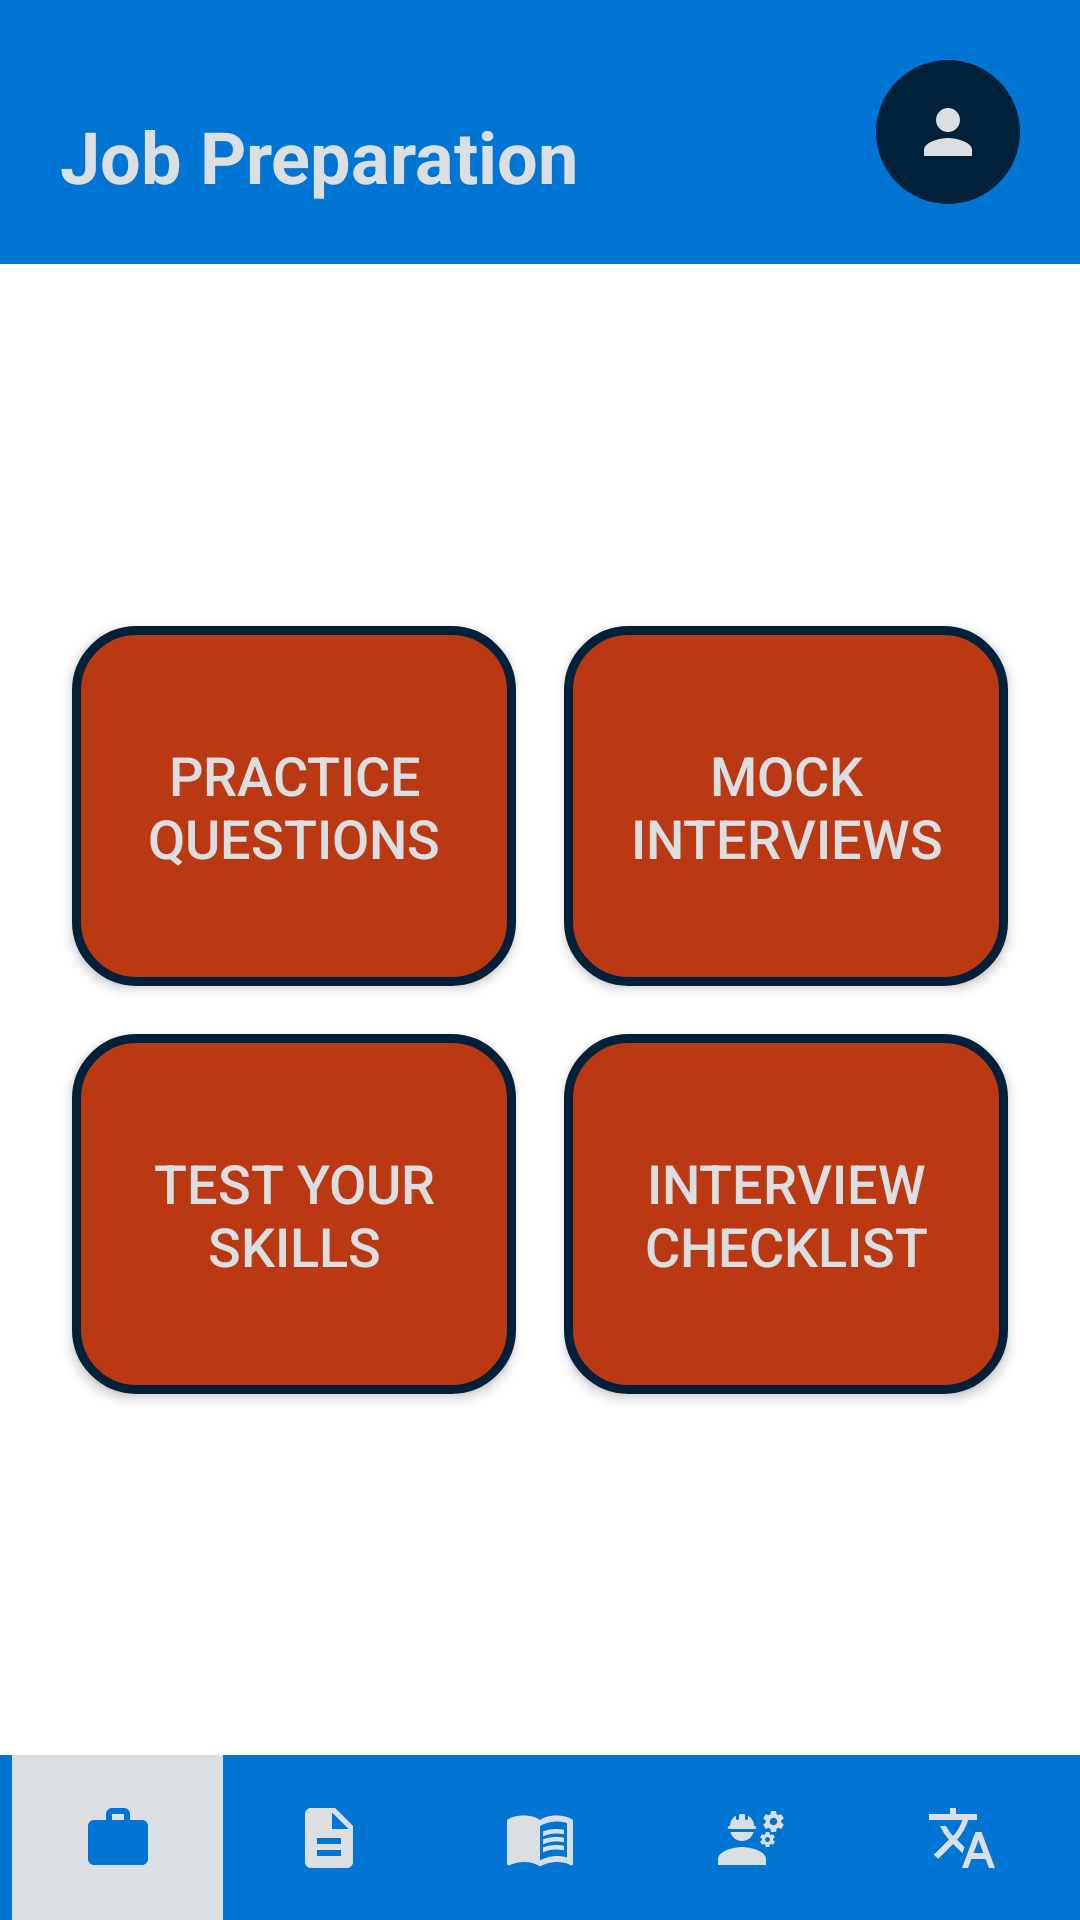

Produce the Android XML layout that renders to this screen, including the resource entries it uses.
<!-- AndroidManifest.xml: application theme Theme.MyApplication -->
<!-- res/layout/activity_job_preparation.xml -->
<androidx.constraintlayout.widget.ConstraintLayout
    xmlns:android="http://schemas.android.com/apk/res/android"
    xmlns:app="http://schemas.android.com/apk/res-auto"
    xmlns:tools="http://schemas.android.com/tools"
    android:id="@+id/job_preparation"
    android:layout_width="match_parent"
    android:layout_height="match_parent"
    tools:context=".JobPreparation">

    
    <LinearLayout
        android:id="@+id/top_bar"
        android:layout_width="match_parent"
        android:layout_height="wrap_content"
        android:background="@color/color_job_preparation"
        android:gravity="center_vertical"
        android:orientation="horizontal"
        android:padding="20dp"
        app:layout_constraintEnd_toEndOf="parent"
        app:layout_constraintStart_toStartOf="parent"
        app:layout_constraintTop_toTopOf="parent">

        <TextView
            android:id="@+id/tv_activity_name"
            android:layout_width="0dp"
            android:layout_height="wrap_content"
            android:layout_gravity="bottom"
            android:layout_weight="1"
            android:text="@string/job_preparation"
            android:textColor="@color/asset_light"
            android:textSize="24sp"
            android:textStyle="bold" />

        <ImageButton
            android:id="@+id/btn_profile"
            android:layout_width="48dp"
            android:layout_height="48dp"
            android:background="@drawable/button_circle"
            android:contentDescription="Profile"
            android:src="@drawable/icon_profile"
            app:tint="@color/asset_light" />
    </LinearLayout>

    
    <GridLayout
        android:id="@+id/button_grid"
        android:layout_width="match_parent"
        android:layout_height="wrap_content"
        android:columnCount="2"
        android:foregroundGravity="center"
        android:padding="16dp"
        android:rowCount="2"
        app:layout_constraintBottom_toTopOf="@+id/linearLayout2"
        app:layout_constraintEnd_toEndOf="parent"
        app:layout_constraintStart_toStartOf="parent"
        app:layout_constraintTop_toBottomOf="@+id/top_bar">

        <Button
            android:id="@+id/btn_practice_questions"
            android:layout_width="0dp"
            android:layout_height="120dp"
            android:layout_columnWeight="1"
            android:layout_margin="8dp"
            android:background="@drawable/button_background"
            android:padding="16dp"
            android:text="Practice Questions"
            android:textColor="@color/asset_light"
            android:textSize="18sp" />

        <Button
            android:id="@+id/btn_mock_interviews"
            android:layout_width="0dp"
            android:layout_height="120dp"
            android:layout_columnWeight="1"
            android:layout_margin="8dp"
            android:background="@drawable/button_background"
            android:padding="16dp"
            android:text="Mock Interviews"
            android:textColor="@color/asset_light"
            android:textSize="18sp" />

        <Button
            android:id="@+id/btn_skill_tests"
            android:layout_width="0dp"
            android:layout_height="120dp"
            android:layout_columnWeight="1"
            android:layout_margin="8dp"
            android:background="@drawable/button_background"
            android:padding="16dp"
            android:text="Test Your SKills"
            android:textColor="@color/asset_light"
            android:textSize="18sp" />

        <Button
            android:id="@+id/btn_checklist"
            android:layout_width="0dp"
            android:layout_height="120dp"
            android:layout_columnWeight="1"
            android:layout_margin="8dp"
            android:background="@drawable/button_background"
            android:padding="16dp"
            android:text="Interview Checklist"
            android:textColor="@color/asset_light"
            android:textSize="18sp" />

    </GridLayout>

    
    <LinearLayout
android:id="@+id/linearLayout2"
android:layout_width="match_parent"
android:layout_height="55dp"
android:background="@color/color_job_preparation"
android:gravity="center_vertical"
android:orientation="horizontal"
android:paddingStart="4dp"
android:paddingEnd="4dp"
app:layout_constraintBottom_toBottomOf="parent"
app:layout_constraintEnd_toEndOf="parent"
app:layout_constraintStart_toStartOf="parent">

<ImageButton
    android:id="@+id/btn_job_preparation"
    android:layout_width="0dp"
    android:layout_height="55dp"
    android:layout_weight="1"
    android:background="@color/asset_light"
    android:contentDescription="Job Preparation"
    android:src="@drawable/ic_job_preparation"
    app:tint="@color/color_job_preparation" />

<ImageButton
    android:id="@+id/btn_make_cv"
    android:layout_width="0dp"
    android:layout_height="55dp"
    android:layout_weight="1"
    android:background="?attr/selectableItemBackgroundBorderless"
    android:contentDescription="Make CV"
    android:src="@drawable/ic_make_cv"
    app:tint="@color/asset_light" />

<ImageButton
    android:id="@+id/btn_career_guidelines"
    android:layout_width="0dp"
    android:layout_height="55dp"
    android:layout_weight="1"
    android:background="?attr/selectableItemBackgroundBorderless"
    android:contentDescription="Career Guidelines"
    android:src="@drawable/ic_career_guidelines"
    app:tint="@color/asset_light" />

<ImageButton
    android:id="@+id/btn_skill_development"
    android:layout_width="0dp"
    android:layout_height="55dp"
    android:layout_weight="1"
    android:background="?attr/selectableItemBackgroundBorderless"
    android:contentDescription="Skill Development"
    android:src="@drawable/ic_skills_development"
    app:tint="@color/asset_light" />

<ImageButton
    android:id="@+id/btn_language_learning"
    android:layout_width="0dp"
    android:layout_height="55dp"
    android:layout_weight="1"
    android:background="?attr/selectableItemBackgroundBorderless"
    android:contentDescription="Language Learning"
    android:src="@drawable/ic_language_learning"
    app:tint="@color/asset_light" />
</LinearLayout>

</androidx.constraintlayout.widget.ConstraintLayout>
<!-- resources referenced by this layout -->
<resources>
  <color name="asset_light">#DBDFE2</color>
  <color name="color_job_preparation">#0175D3</color>
  <!-- drawable button_background (drawable) -->
  <?xml version="1.0" encoding="utf-8"?>
  <shape xmlns:android="http://schemas.android.com/apk/res/android"
      android:shape="rectangle">
  
      <corners android:radius="20dp" /> 
      <solid android:color="@color/secondary" />
  
      
      <stroke
          android:width="3dp"
          android:color="@color/primary" />
  </shape>
  <!-- drawable button_circle (drawable) -->
  <?xml version="1.0" encoding="utf-8"?>
  <shape xmlns:android="http://schemas.android.com/apk/res/android"
      android:shape="oval">
  
      <solid android:color="@color/primary"/>
      <size
          android:width="100dp"
      android:height="100dp" />
  
      <corners android:radius="50dp"/>
  </shape>
  <!-- drawable ic_job_preparation (drawable) -->
  <vector xmlns:android="http://schemas.android.com/apk/res/android" android:height="24dp" android:tint="#000000" android:viewportHeight="24" android:viewportWidth="24" android:width="24dp">
        
      <path android:fillColor="@color/asset_light" android:pathData="M20,6h-4L16,4c0,-1.11 -0.89,-2 -2,-2h-4c-1.11,0 -2,0.89 -2,2v2L4,6c-1.11,0 -1.99,0.89 -1.99,2L2,19c0,1.11 0.89,2 2,2h16c1.11,0 2,-0.89 2,-2L22,8c0,-1.11 -0.89,-2 -2,-2zM14,6h-4L10,4h4v2z"/>
      
  </vector>
  <!-- drawable ic_language_learning (drawable) -->
  <vector xmlns:android="http://schemas.android.com/apk/res/android" android:height="24dp" android:tint="#000000" android:viewportHeight="24" android:viewportWidth="24" android:width="24dp">
        
      <path android:fillColor="@color/asset_light" android:pathData="M12.87,15.07l-2.54,-2.51 0.03,-0.03c1.74,-1.94 2.98,-4.17 3.71,-6.53L17,6L17,4h-7L10,2L8,2v2L1,4v1.99h11.17C11.5,7.92 10.44,9.75 9,11.35 8.07,10.32 7.3,9.19 6.69,8h-2c0.73,1.63 1.73,3.17 2.98,4.56l-5.09,5.02L4,19l5,-5 3.11,3.11 0.76,-2.04zM18.5,10h-2L12,22h2l1.12,-3h4.75L21,22h2l-4.5,-12zM15.88,17l1.62,-4.33L19.12,17h-3.24z"/>
      
  </vector>
  <!-- drawable ic_make_cv (drawable) -->
  <vector xmlns:android="http://schemas.android.com/apk/res/android" android:height="24dp" android:tint="#000000" android:viewportHeight="24" android:viewportWidth="24" android:width="24dp">
        
      <path android:fillColor="@color/asset_light" android:pathData="M14,2L6,2c-1.1,0 -1.99,0.9 -1.99,2L4,20c0,1.1 0.89,2 1.99,2L18,22c1.1,0 2,-0.9 2,-2L20,8l-6,-6zM16,18L8,18v-2h8v2zM16,14L8,14v-2h8v2zM13,9L13,3.5L18.5,9L13,9z"/>
      
  </vector>
  <!-- drawable icon_profile (drawable) -->
  <vector xmlns:android="http://schemas.android.com/apk/res/android" android:height="24dp" android:tint="#FFFFFF" android:viewportHeight="24" android:viewportWidth="24" android:width="24dp">
        
      <path android:fillColor="@color/asset_light" android:pathData="M12,12c2.21,0 4,-1.79 4,-4s-1.79,-4 -4,-4 -4,1.79 -4,4 1.79,4 4,4zM12,14c-2.67,0 -8,1.34 -8,4v2h16v-2c0,-2.66 -5.33,-4 -8,-4z"/>
      
  </vector>
  <string name="job_preparation">Job Preparation</string>
  <style name="Theme.MyApplication" parent="Theme.MaterialComponents.DayNight.NoActionBar">
          
          <item name="colorPrimary">@color/primary</item>
          <item name="colorPrimaryVariant">@color/color_job_preparation</item>
          <item name="colorOnPrimary">@color/asset_dark</item>
          
          <item name="colorSecondary">@color/color_skills_development</item>
          <item name="colorSecondaryVariant">@color/color_career_guidelines</item>
          <item name="colorOnSecondary">@color/asset_light</item>
          
          <item name="android:statusBarColor">?attr/colorPrimaryVariant</item>
          
      </style>
  <color name="secondary">#BA3913</color>
  <color name="primary">#01203A</color>
  <color name="asset_dark">#A6ABB6</color>
  <color name="color_skills_development">#C35931</color>
  <color name="color_career_guidelines">#EBA400</color>
</resources>
